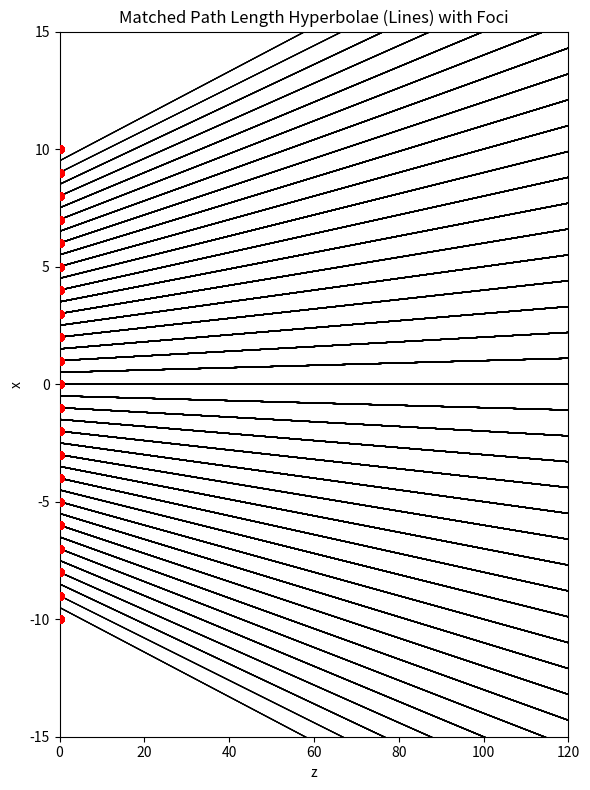
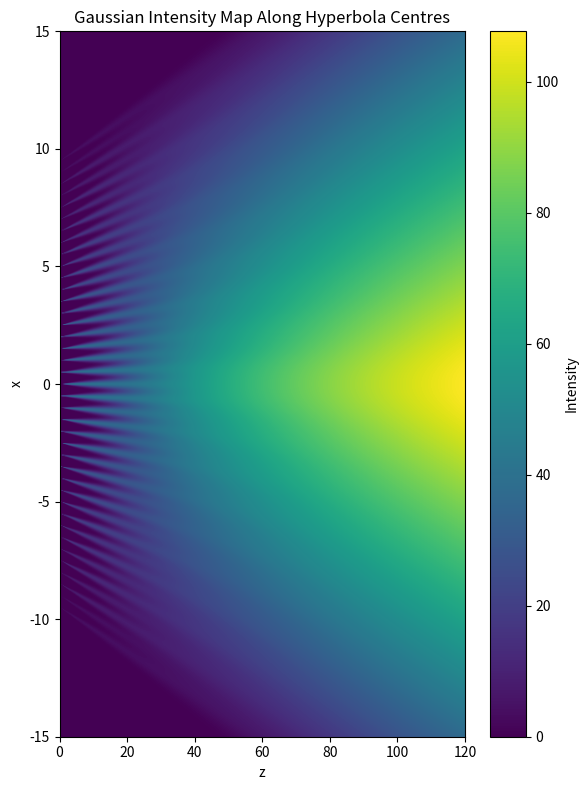
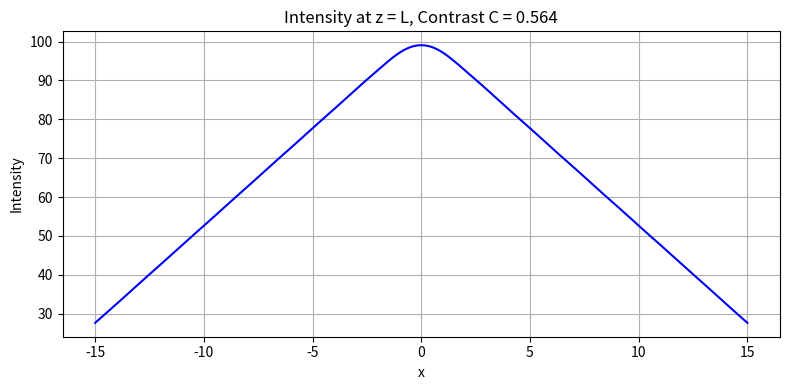

Recreate these plots in Python, in order.
import numpy as np
import matplotlib.pyplot as plt

# -----------------------------
# Parameters
# -----------------------------
d = 1.0       # slit spacing
L = 100.0     # propagation distance (final plane)
m_values = np.arange(-10, 11)
n_values = m_values.copy()

z_min, z_max = 0, L*1.2
x_min, x_max = -15, 15
Nz, Nx = 1200, 800

z = np.linspace(z_min, z_max, Nz)
x = np.linspace(x_min, x_max, Nx)
Z, X = np.meshgrid(z, x)

# -----------------------------
# Hyperbola centre function
# -----------------------------
def hyperbola_center(x_m, x_n, z, L):
    """Far-field approximation for hyperbola centre"""
    Delta = (n**2 - m**2) * d**2 / (2*L)
    x_c = (x_m + x_n)/2 + Delta * z / (x_n - x_m)
    return x_c

# -----------------------------
# 1️⃣ Hyperbola lines plot
# -----------------------------
plt.figure(figsize=(6, 8))

for m in m_values:
    for n in n_values:
        if m == n:
            continue
        x_m = m * d
        x_n = n * d
        x_c = hyperbola_center(x_m, x_n, z, L)

        plt.plot(z, x_c, 'k', linewidth=0.8)
        plt.plot(z, -x_c, 'k', linewidth=0.8)

        # Foci
        plt.scatter([0, 0], [x_m, x_n], color='red', s=25, zorder=5)

plt.xlim(z_min, z_max)
plt.ylim(x_min, x_max)
plt.xlabel("z")
plt.ylabel("x")
plt.title("Matched Path Length Hyperbolae (Lines) with Foci")
plt.tight_layout()
plt.show()

# -----------------------------
# 2️⃣ Intensity map
# -----------------------------
intensity = np.zeros_like(Z)

for m in m_values:
    for n in n_values:
        if m == n:
            continue
        x_m = m * d
        x_n = n * d
        x_c = hyperbola_center(x_m, x_n, z, L)

        sigma_z = 0.01 * z
        sigma_z[sigma_z == 0] = 0.01

        intensity += np.exp(-(X - x_c)**2 / (2 * sigma_z**2))
        intensity += np.exp(-(X + x_c)**2 / (2 * sigma_z**2))

plt.figure(figsize=(6, 8))
plt.imshow(
    intensity,
    extent=[z_min, z_max, x_min, x_max],
    origin='lower',
    aspect='auto'
)
plt.xlabel("z")
plt.ylabel("x")
plt.title("Gaussian Intensity Map Along Hyperbola Centres")
plt.colorbar(label="Intensity")
plt.tight_layout()
plt.show()

# -----------------------------
# 3️⃣ Intensity slice at z = L
# -----------------------------
# find index closest to z = L
idx_L = np.argmin(np.abs(z - L))
I_slice = intensity[:, idx_L]

# compute contrast
I_max = np.max(I_slice)
I_min = np.min(I_slice)
contrast = (I_max - I_min) / (I_max + I_min)

plt.figure(figsize=(8, 4))
plt.plot(x, I_slice, 'b')
plt.xlabel("x")
plt.ylabel("Intensity")
plt.title(f"Intensity at z = L, Contrast C = {contrast:.3f}")
plt.grid(True)
plt.tight_layout()
plt.show()
